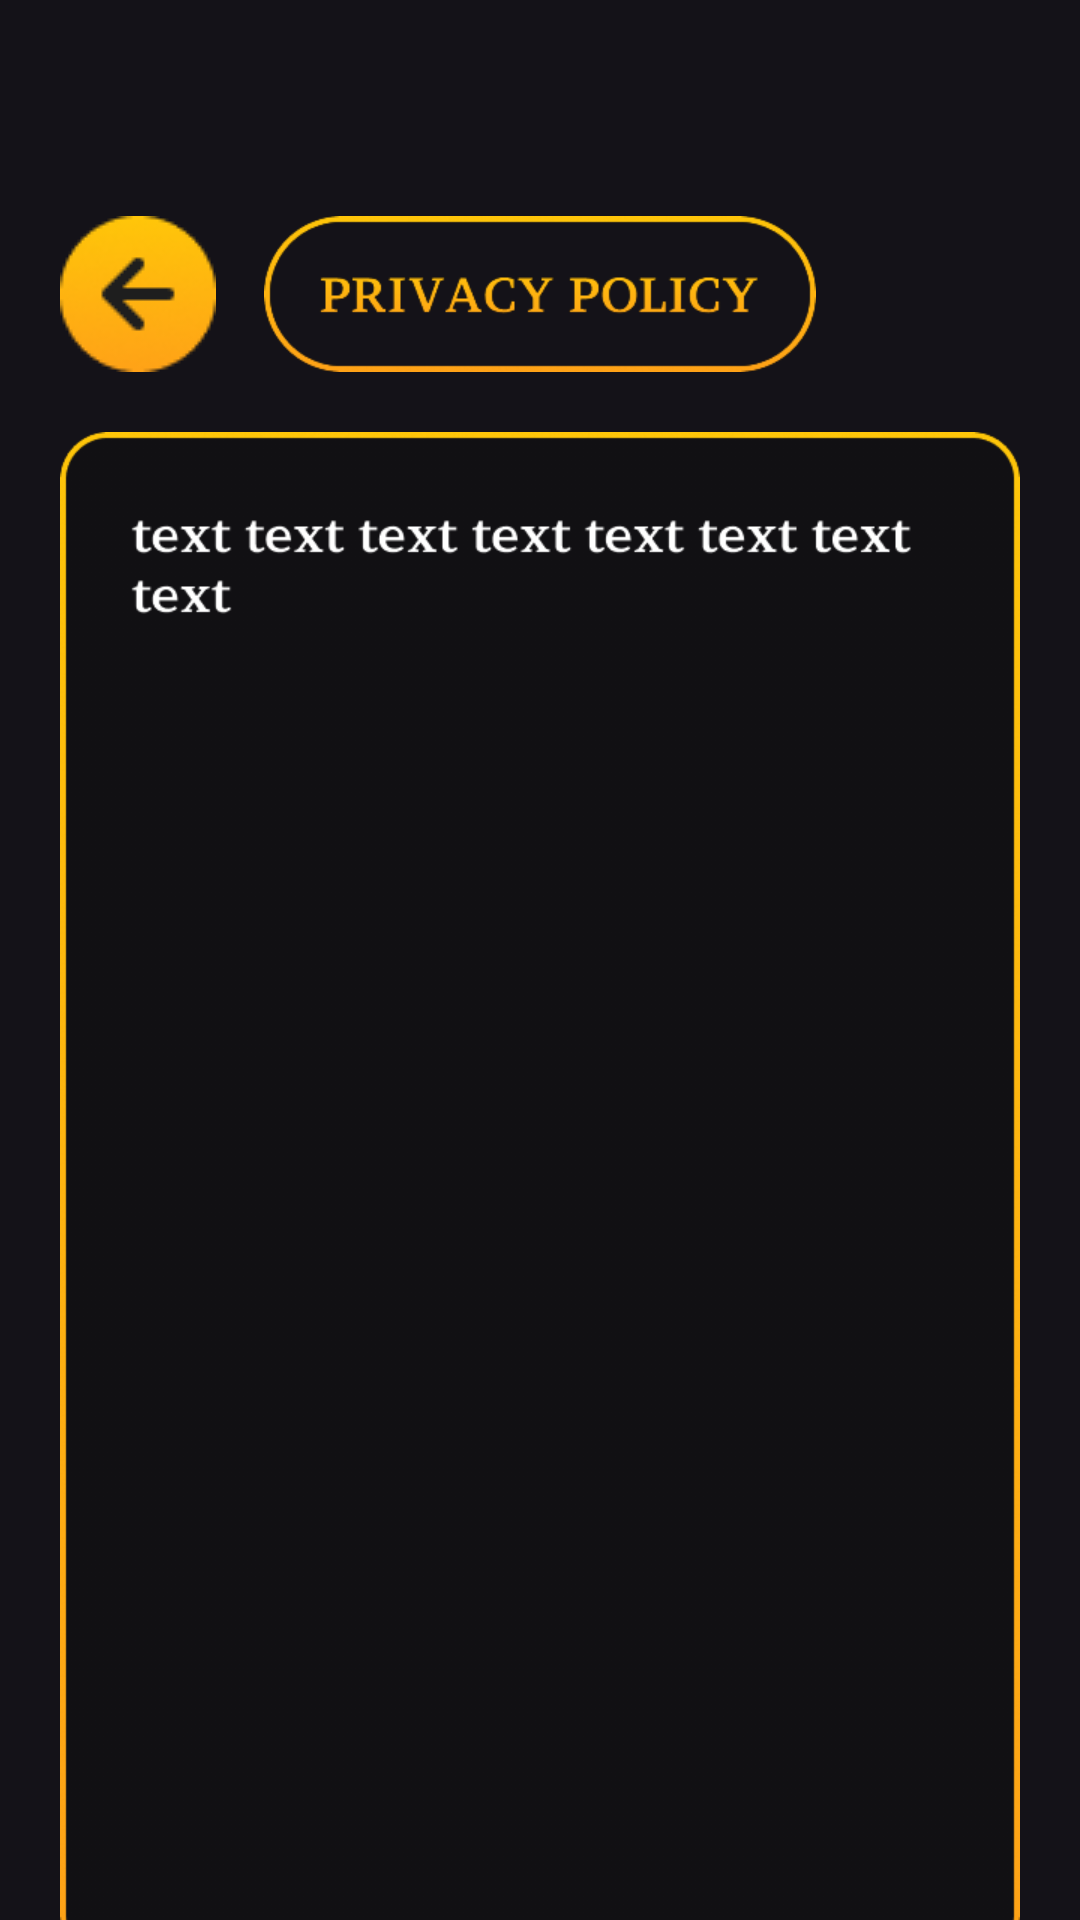

Layout XML and referenced resources for this Android screen:
<!-- AndroidManifest.xml: application theme Theme.AndroidCrown -->
<!-- res/layout/privacy_policy_fragment.xml -->
<?xml version="1.0" encoding="utf-8"?>
<androidx.constraintlayout.widget.ConstraintLayout xmlns:android="http://schemas.android.com/apk/res/android"
    xmlns:app="http://schemas.android.com/apk/res-auto"
    xmlns:tools="http://schemas.android.com/tools"
    android:layout_width="match_parent"
    android:layout_height="match_parent">

    <androidx.appcompat.widget.AppCompatButton
        android:id="@+id/goToMenu"
        android:layout_width="52dp"
        android:layout_height="52dp"
        android:layout_marginTop="72dp"
        app:layout_constraintStart_toStartOf="@+id/imageView3"
        app:layout_constraintTop_toTopOf="parent"
        android:background="@drawable/go_back_button_selector" />

    <androidx.constraintlayout.widget.ConstraintLayout
        android:id="@+id/constraintLayout"
        android:layout_width="wrap_content"
        android:layout_height="wrap_content"
        android:layout_marginStart="16dp"
        android:layout_marginTop="72dp"
        app:layout_constraintEnd_toEndOf="parent"
        app:layout_constraintStart_toStartOf="parent"
        app:layout_constraintTop_toTopOf="parent"/>

    <ImageView
        android:id="@+id/imageView3"
        android:layout_width="320dp"
        android:layout_height="510dp"
        android:layout_margin="20dp"
        app:layout_constraintEnd_toEndOf="parent"
        app:layout_constraintStart_toStartOf="parent"
        app:layout_constraintTop_toBottomOf="@+id/imageView4"
        app:srcCompat="@drawable/privacy_text" />

    <ImageView
        android:id="@+id/imageView4"
        android:layout_width="184dp"
        android:layout_height="52dp"
        android:layout_marginTop="72dp"
        android:scaleType="centerCrop"
        app:layout_constraintEnd_toEndOf="parent"
        app:layout_constraintStart_toStartOf="parent"
        app:layout_constraintTop_toTopOf="parent"
        app:srcCompat="@drawable/privacy_policy_text" />

</androidx.constraintlayout.widget.ConstraintLayout>
<!-- resources referenced by this layout -->
<resources>
  <!-- drawable go_back_button_selector (drawable) -->
  <?xml version="1.0" encoding="utf-8"?>
  <ripple xmlns:android="http://schemas.android.com/apk/res/android"
      android:color="?android:colorControlHighlight">
      <item android:drawable="@drawable/button_back"/>
  </ripple>
  <!-- drawable privacy_policy_text: png bitmap (drawable, 13451 bytes) -->
  <!-- drawable privacy_text: png bitmap (drawable, 27429 bytes) -->
  <style name="Theme.AndroidCrown" parent="Base.Theme.AndroidCrown" />
  <!-- drawable button_back: png bitmap (drawable-nodpi, 2805 bytes) -->
  <style name="Base.Theme.AndroidCrown" parent="Theme.Material3.Dark.NoActionBar">
          
          
          <item name="android:windowTranslucentStatus">true</item>
          <item name="android:windowLightStatusBar">false</item>
          <item name="android:windowTranslucentNavigation">true</item>
      </style>
</resources>
